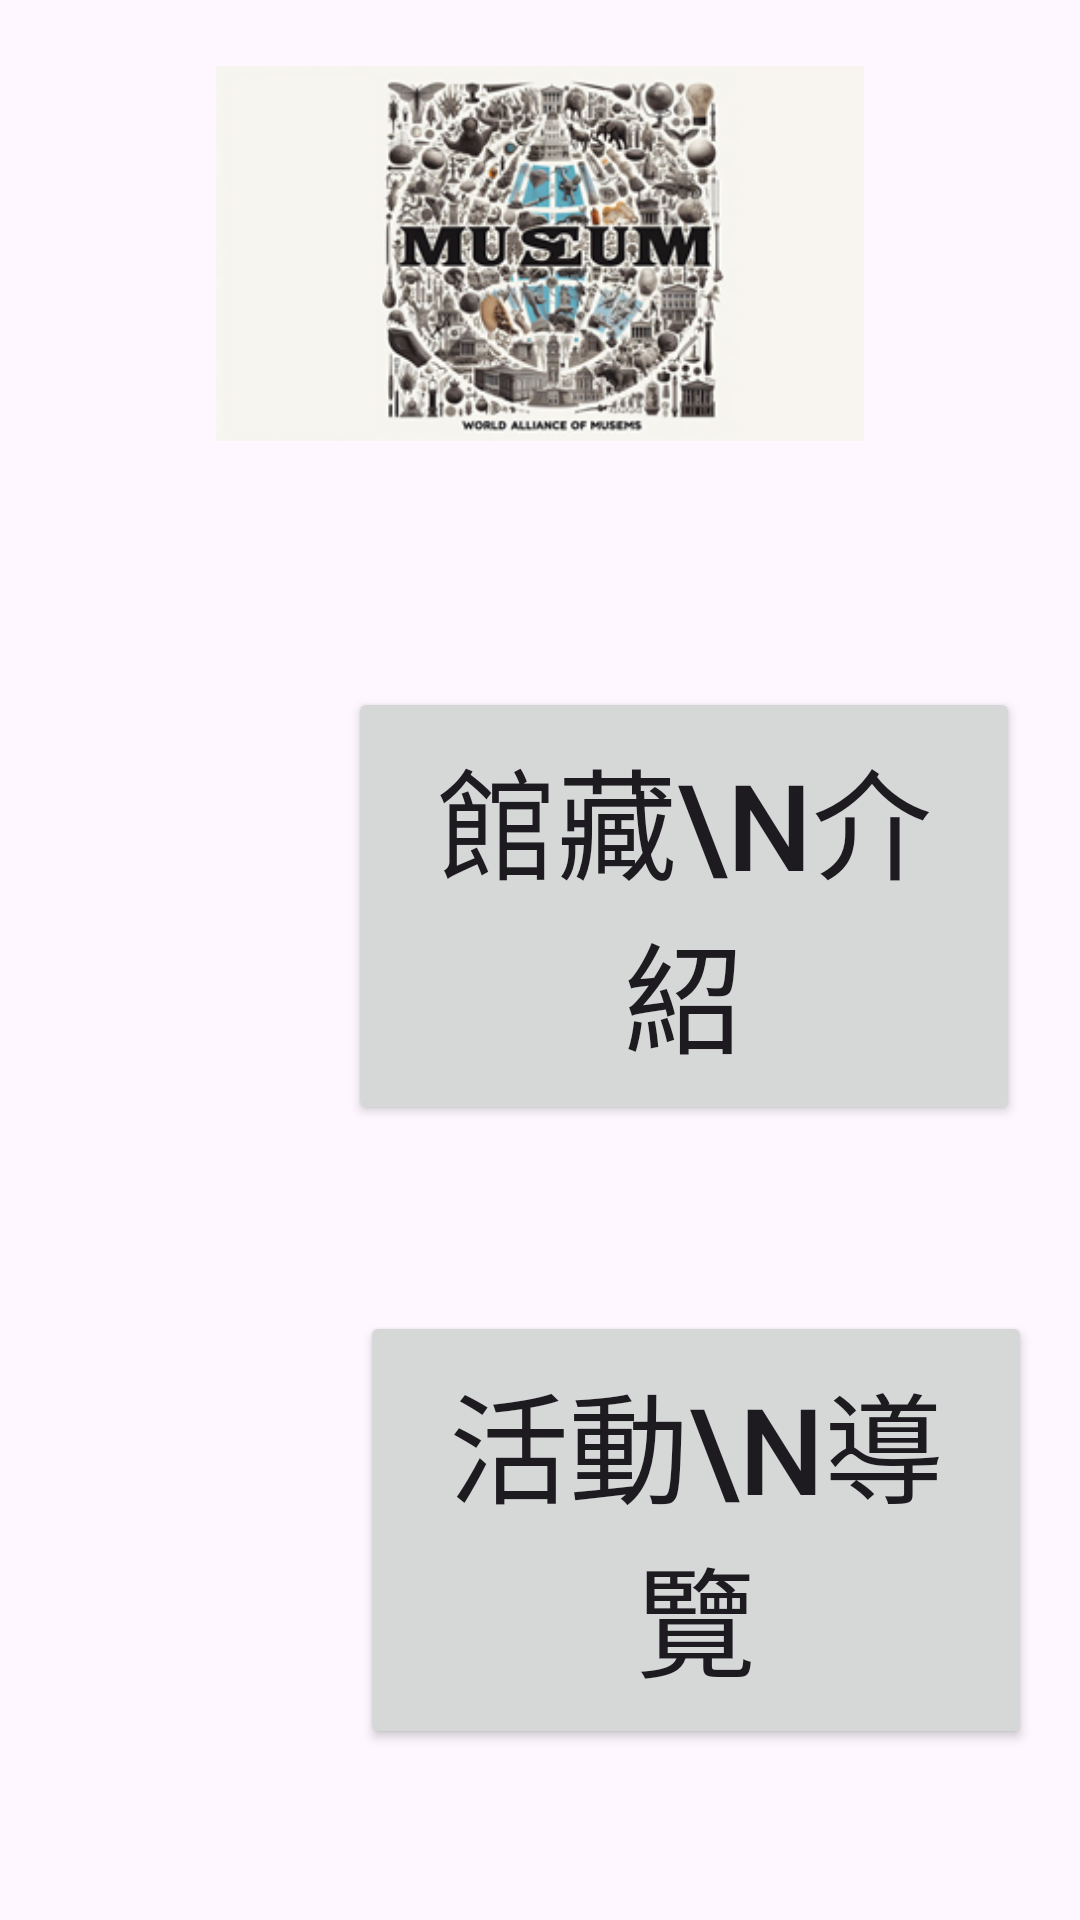

Layout XML and referenced resources for this Android screen:
<!-- AndroidManifest.xml: application theme Theme.WMLApp -->
<!-- res/layout/fragment_main_page.xml -->
<?xml version="1.0" encoding="utf-8"?>
<androidx.constraintlayout.widget.ConstraintLayout xmlns:android="http://schemas.android.com/apk/res/android"
    xmlns:app="http://schemas.android.com/apk/res-auto"
    xmlns:tools="http://schemas.android.com/tools"
    android:layout_width="767dp"
    android:layout_height="969dp"
    tools:context=".MainPage">


    <ImageView
        android:id="@+id/imageView2"
        android:layout_width="216dp"
        android:layout_height="169dp"
        android:src="@drawable/logo1"
        app:layout_constraintEnd_toEndOf="parent"
        app:layout_constraintStart_toStartOf="parent"
        app:layout_constraintTop_toTopOf="parent" />

    <Button
        android:id="@+id/button"
        style="@style/Widget.AppCompat.Button"
        android:layout_width="224dp"
        android:layout_height="146dp"
        android:layout_marginStart="116dp"
        android:layout_marginTop="60dp"
        android:text="館藏\n介紹"
        android:textSize="40dp"
        app:layout_constraintStart_toStartOf="parent"
        app:layout_constraintTop_toBottomOf="@+id/imageView2" />

    <Button
        android:id="@+id/button2"
        style="@style/Widget.AppCompat.Button"
        android:layout_width="224dp"
        android:layout_height="146dp"
        android:layout_marginStart="84dp"
        android:layout_marginTop="60dp"
        android:text="購票\n服務"
        android:textSize="40dp"
        app:layout_constraintEnd_toEndOf="parent"
        app:layout_constraintHorizontal_bias="0.016"
        app:layout_constraintStart_toEndOf="@+id/button"
        app:layout_constraintTop_toBottomOf="@+id/imageView2" />

    <Button
        android:id="@+id/button3"
        style="@style/Widget.AppCompat.Button"
        android:layout_width="224dp"
        android:layout_height="146dp"
        android:layout_marginStart="120dp"
        android:layout_marginTop="268dp"
        android:text="活動\n導覽"
        android:textSize="40dp"
        app:layout_constraintStart_toStartOf="parent"
        app:layout_constraintTop_toBottomOf="@+id/imageView2" />

    <Button
        android:id="@+id/button4"
        style="@style/Widget.AppCompat.Button"
        android:layout_width="224dp"
        android:layout_height="146dp"
        android:layout_marginStart="84dp"
        android:layout_marginTop="268dp"
        android:text="意見\n反饋"
        android:textSize="40dp"
        app:layout_constraintEnd_toEndOf="parent"
        app:layout_constraintHorizontal_bias="0.016"
        app:layout_constraintStart_toEndOf="@+id/button"
        app:layout_constraintTop_toBottomOf="@+id/imageView2" />

</androidx.constraintlayout.widget.ConstraintLayout>
<!-- resources referenced by this layout -->
<resources>
  <!-- drawable logo1: png bitmap (drawable, 95714 bytes) -->
  <style name="Theme.WMLApp" parent="Base.Theme.WMLApp" />
  <style name="Base.Theme.WMLApp" parent="Theme.Material3.DayNight.NoActionBar">
          
          
          <item name="colorPrimary">@color/gold</item>
          <item name="backgroundColor">@color/white</item>
      </style>
  <color name="gold">#E1B676</color>
  <color name="white">#F8F5F0</color>
</resources>
